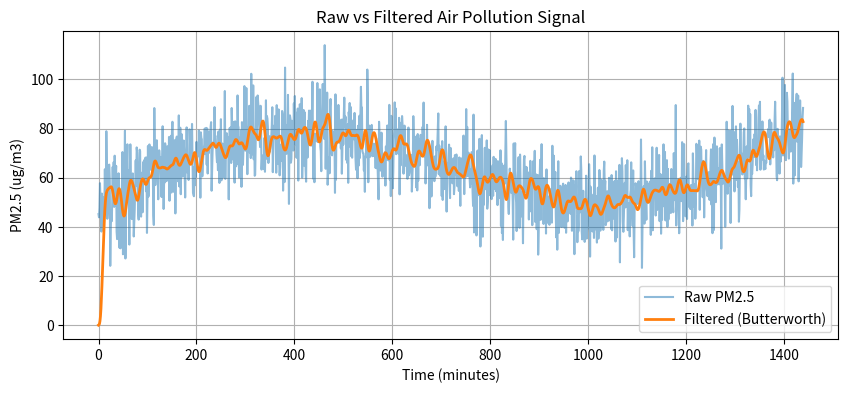

Write the Python code that produced this figure. (Note: this script raises an exception after producing the figure.)
import numpy as np
import matplotlib.pyplot as plt
from scipy.signal import butter, lfilter, firwin

# Simulate PM2.5 data: trend + daily cycle + noise
fs = 1  # 1 sample per minute
t = np.arange(0, 1440) # 1440 mins = 1 day
trend = 50 + 0.02*t
daily_cycle = 20*np.sin(2*np.pi*0.0007*t)
noise = 10*np.random.randn(len(t))
pm25_raw = trend + daily_cycle + noise

# 1. Moving Average Filter
def moving_avg(x, N=5):
    return np.convolve(x, np.ones(N)/N, mode='same')

pm25_ma = moving_avg(pm25_raw, 10)

# 2. FIR Low-pass Filter
fir_coeff = firwin(numtaps=21, cutoff=0.1, window='hamming')
pm25_fir = lfilter(fir_coeff, 1.0, pm25_raw)

# 3. IIR Butterworth Filter
def butter_lowpass(cutoff, fs, order=4):
    nyq = 0.5*fs
    normal_cutoff = cutoff/nyq
    b, a = butter(order, normal_cutoff, btype='low', analog=False)
    return b, a

b, a = butter_lowpass(0.05, fs, order=4)
pm25_butter = lfilter(b, a, pm25_raw)

# 4. FFT Analysis
N = len(pm25_butter)
X = np.fft.fft(pm25_butter)
freqs = np.fft.fftfreq(N, d=1/fs)
magnitude = np.abs(X)

# Plots
plt.figure(figsize=(10,4))
plt.plot(t, pm25_raw, alpha=0.5, label='Raw PM2.5')
plt.plot(t, pm25_butter, linewidth=2, label='Filtered (Butterworth)')
plt.xlabel('Time (minutes)'); plt.ylabel('PM2.5 (ug/m3)')
plt.title('Raw vs Filtered Air Pollution Signal'); plt.legend(); plt.grid()
plt.savefig('images/filtered_result.png', dpi=150)
plt.show()

plt.figure(figsize=(10,4))
plt.plot(freqs[:N//2], magnitude[:N//2])
plt.title('FFT Spectrum - Dominant Pollution Frequencies')
plt.xlabel('Frequency (Hz)'); plt.ylabel('Magnitude'); plt.grid()
plt.savefig('images/fft_spectrum.png', dpi=150)
plt.show()

print("Filtering done. SNR improved. FFT peak at:", freqs[np.argmax(magnitude[1:N//2])+1])
